Run: headless pygame with SDL's dummy video driver; simulated clock (each Clock.tick advances the game by its frame time, no real sleeping); random seed 0; keys injected as events and as key.get_pressed() state; no mouse input.
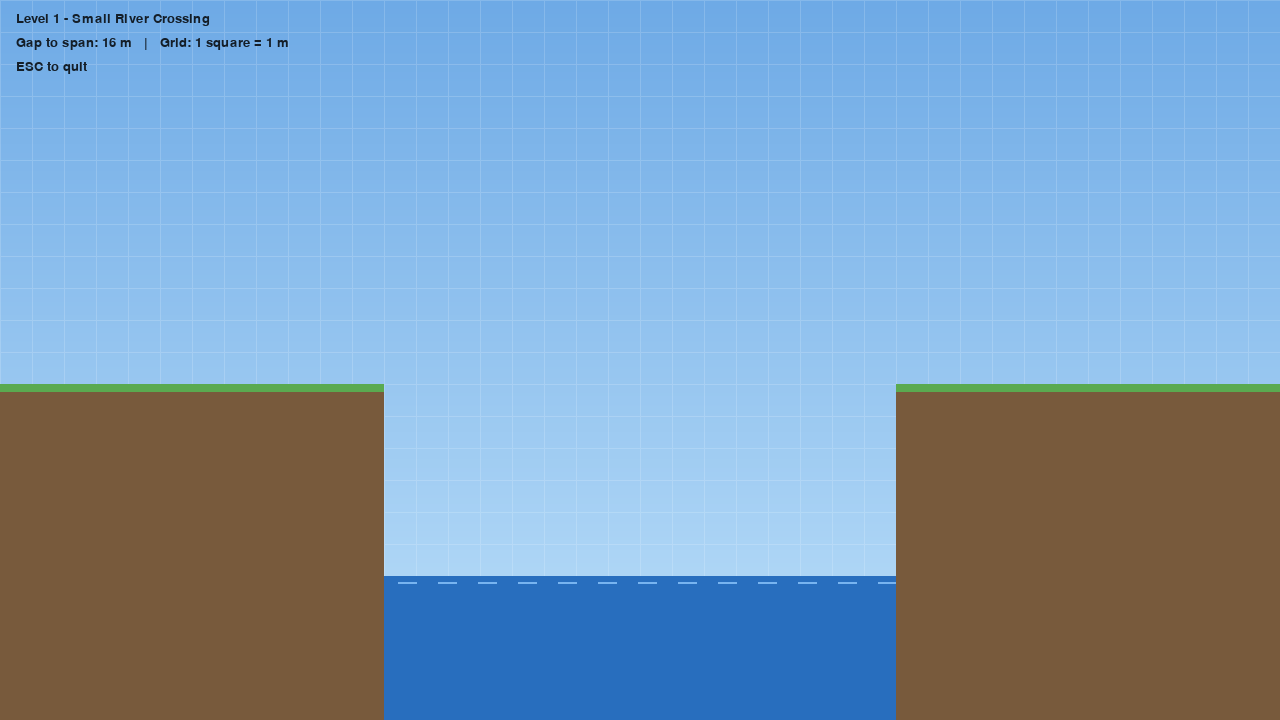
Frame 1 of 4 · flips 1–60 · no input
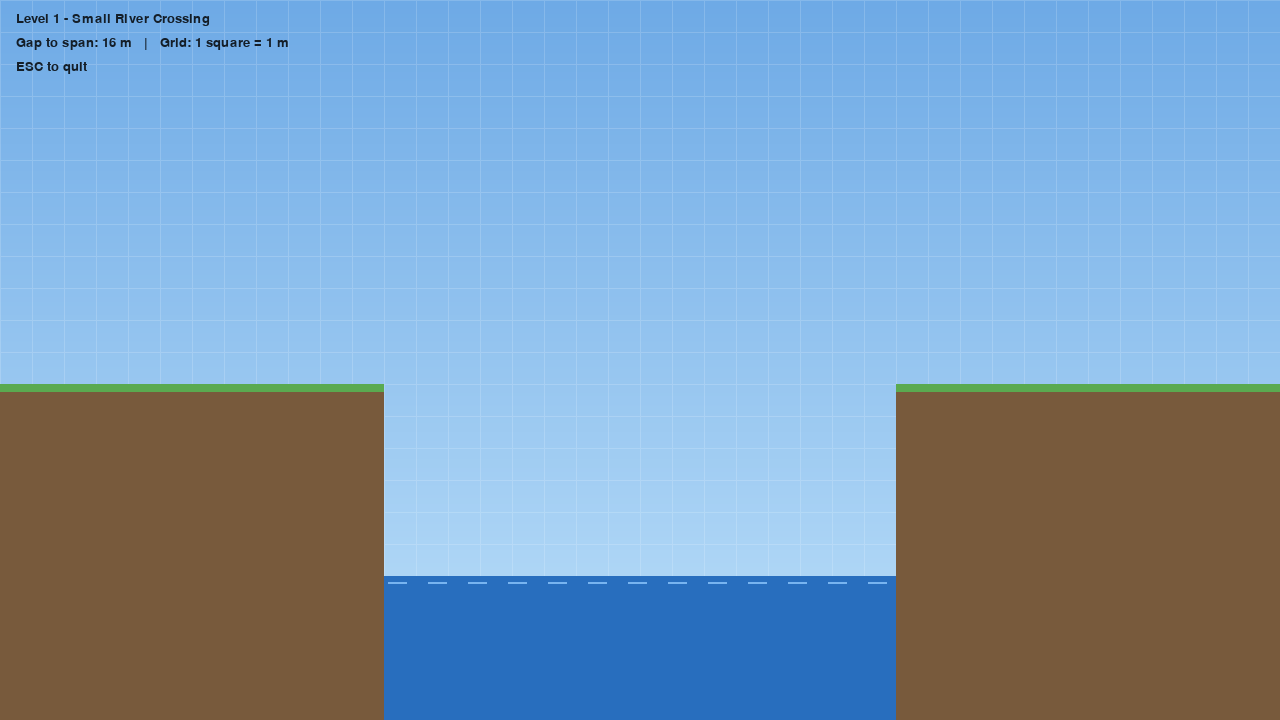
Frame 2 of 4 · flips 61–180 · tapped SPACE, RETURN · held RIGHT (→), D
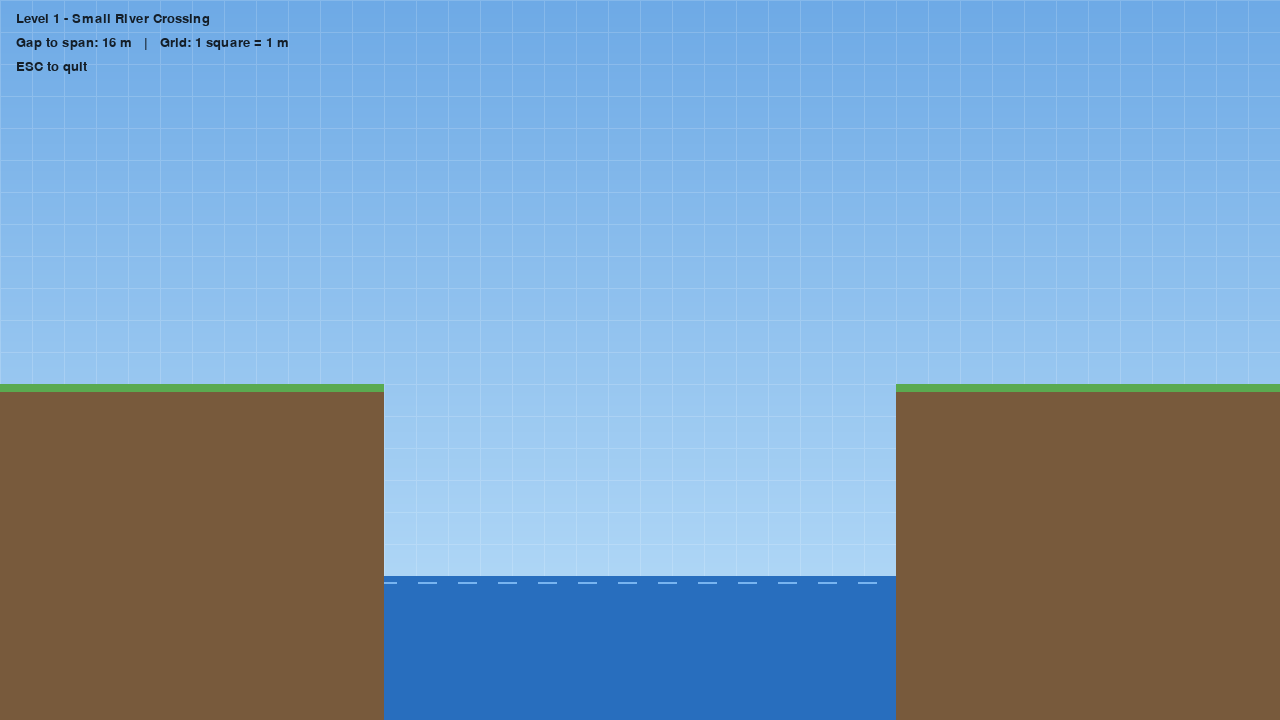
Frame 3 of 4 · flips 181–300 · held DOWN (↓), S
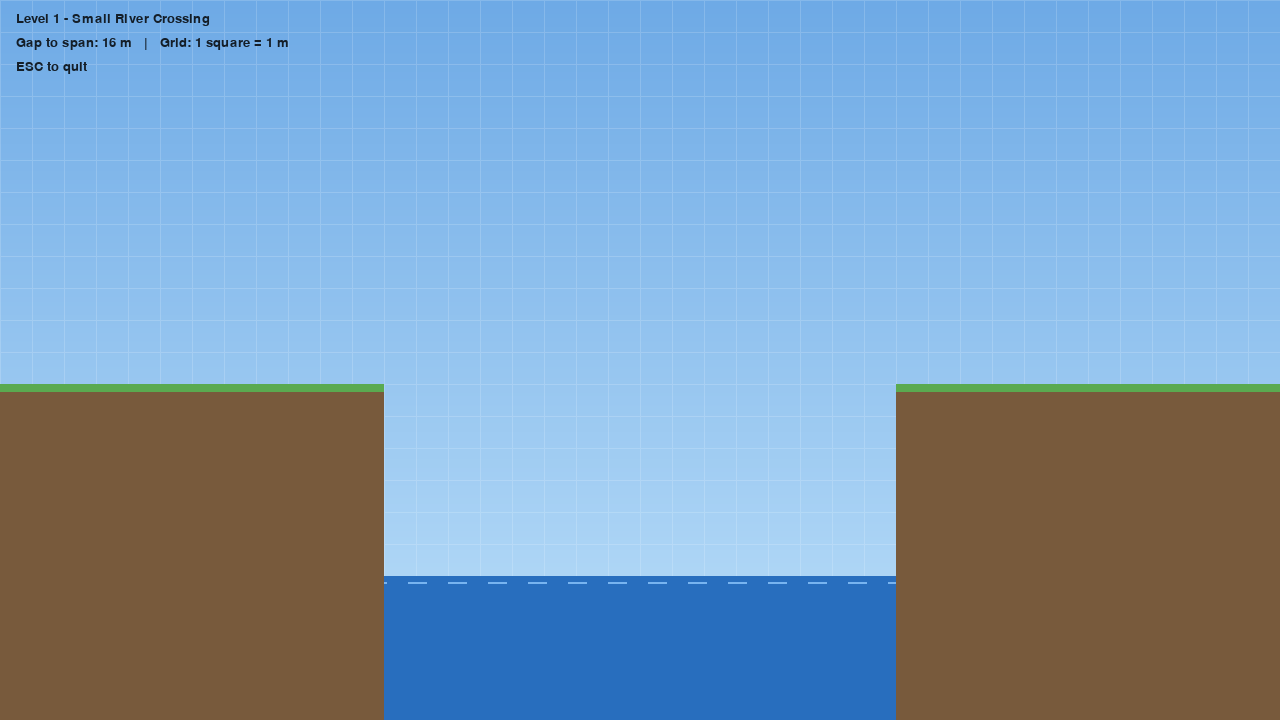
Frame 4 of 4 · flips 301–420 · held LEFT (←), A, UP (↑), W

The pygame program that drew these frames:

"""MODIS_BridgeWorks - a hard-physics bridge & transport sandbox.

Phase 1: window, background grid, and the first level's terrain
(two cliffs with a river between them).
"""
import pygame

# --- Window -------------------------------------------------------------
WIDTH, HEIGHT = 1280, 720
FPS = 60
TITLE = "MODIS BridgeWorks"

# --- World scale --------------------------------------------------------
# 1 grid cell = 1 metre. Everything the physics uses later is in metres.
PIXELS_PER_METRE = 32
GRID = PIXELS_PER_METRE

# --- Colours ------------------------------------------------------------
SKY_TOP = (110, 170, 230)
SKY_BOTTOM = (190, 225, 250)
GRID_LINE = (255, 255, 255, 40)
GROUND = (120, 90, 60)
GRASS = (90, 170, 80)
WATER = (40, 110, 190)
WATER_SHINE = (120, 180, 240)
TEXT = (20, 30, 40)

# --- Level 1 terrain (in metres, origin at top-left of the world) -------
LEFT_CLIFF_END_M = 12     # left bank ends 12 m from the left edge
RIGHT_CLIFF_START_M = 28  # right bank starts at 28 m -> a 16 m gap
CLIFF_TOP_M = 12          # ground surface is 12 m down from the top
WATER_LEVEL_M = 18        # river surface


def m2px(metres):
    """Convert metres to screen pixels."""
    return int(metres * PIXELS_PER_METRE)


def make_sky():
    """Pre-draw a vertical gradient sky once, so each frame just blits it."""
    sky = pygame.Surface((WIDTH, HEIGHT))
    for y in range(HEIGHT):
        t = y / HEIGHT
        colour = [int(SKY_TOP[i] + (SKY_BOTTOM[i] - SKY_TOP[i]) * t) for i in range(3)]
        pygame.draw.line(sky, colour, (0, y), (WIDTH, y))
    return sky


def make_grid():
    """Faint 1-metre grid the player will snap joints to in Phase 2."""
    grid = pygame.Surface((WIDTH, HEIGHT), pygame.SRCALPHA)
    for x in range(0, WIDTH, GRID):
        pygame.draw.line(grid, GRID_LINE, (x, 0), (x, HEIGHT))
    for y in range(0, HEIGHT, GRID):
        pygame.draw.line(grid, GRID_LINE, (0, y), (WIDTH, y))
    return grid


def draw_terrain(screen, tick):
    left_end = m2px(LEFT_CLIFF_END_M)
    right_start = m2px(RIGHT_CLIFF_START_M)
    top = m2px(CLIFF_TOP_M)
    water_y = m2px(WATER_LEVEL_M)

    # River, with a gently moving shine line
    pygame.draw.rect(screen, WATER, (left_end, water_y, right_start - left_end, HEIGHT - water_y))
    shine_offset = (tick // 4) % 40
    for x in range(left_end - 40 + shine_offset, right_start, 40):
        x0, x1 = max(x, left_end), min(x + 18, right_start)
        if x1 > x0:
            pygame.draw.line(screen, WATER_SHINE, (x0, water_y + 6), (x1, water_y + 6), 2)

    # Cliffs
    pygame.draw.rect(screen, GROUND, (0, top, left_end, HEIGHT - top))
    pygame.draw.rect(screen, GROUND, (right_start, top, WIDTH - right_start, HEIGHT - top))
    pygame.draw.rect(screen, GRASS, (0, top, left_end, 8))
    pygame.draw.rect(screen, GRASS, (right_start, top, WIDTH - right_start, 8))


def draw_hud(screen, font):
    gap_m = RIGHT_CLIFF_START_M - LEFT_CLIFF_END_M
    lines = [
        "Level 1 - Small River Crossing",
        f"Gap to span: {gap_m} m   |   Grid: 1 square = 1 m",
        "ESC to quit",
    ]
    for i, line in enumerate(lines):
        screen.blit(font.render(line, True, TEXT), (16, 12 + i * 24))


def main():
    pygame.init()
    screen = pygame.display.set_mode((WIDTH, HEIGHT))
    pygame.display.set_caption(TITLE)
    clock = pygame.time.Clock()
    font = pygame.font.SysFont("segoeui", 20)

    sky = make_sky()
    grid = make_grid()
    tick = 0
    running = True
    while running:
        for event in pygame.event.get():
            if event.type == pygame.QUIT:
                running = False
            elif event.type == pygame.KEYDOWN and event.key == pygame.K_ESCAPE:
                running = False

        screen.blit(sky, (0, 0))
        screen.blit(grid, (0, 0))
        draw_terrain(screen, tick)
        draw_hud(screen, font)
        pygame.display.flip()
        clock.tick(FPS)
        tick += 1

    pygame.quit()


if __name__ == "__main__":
    main()
